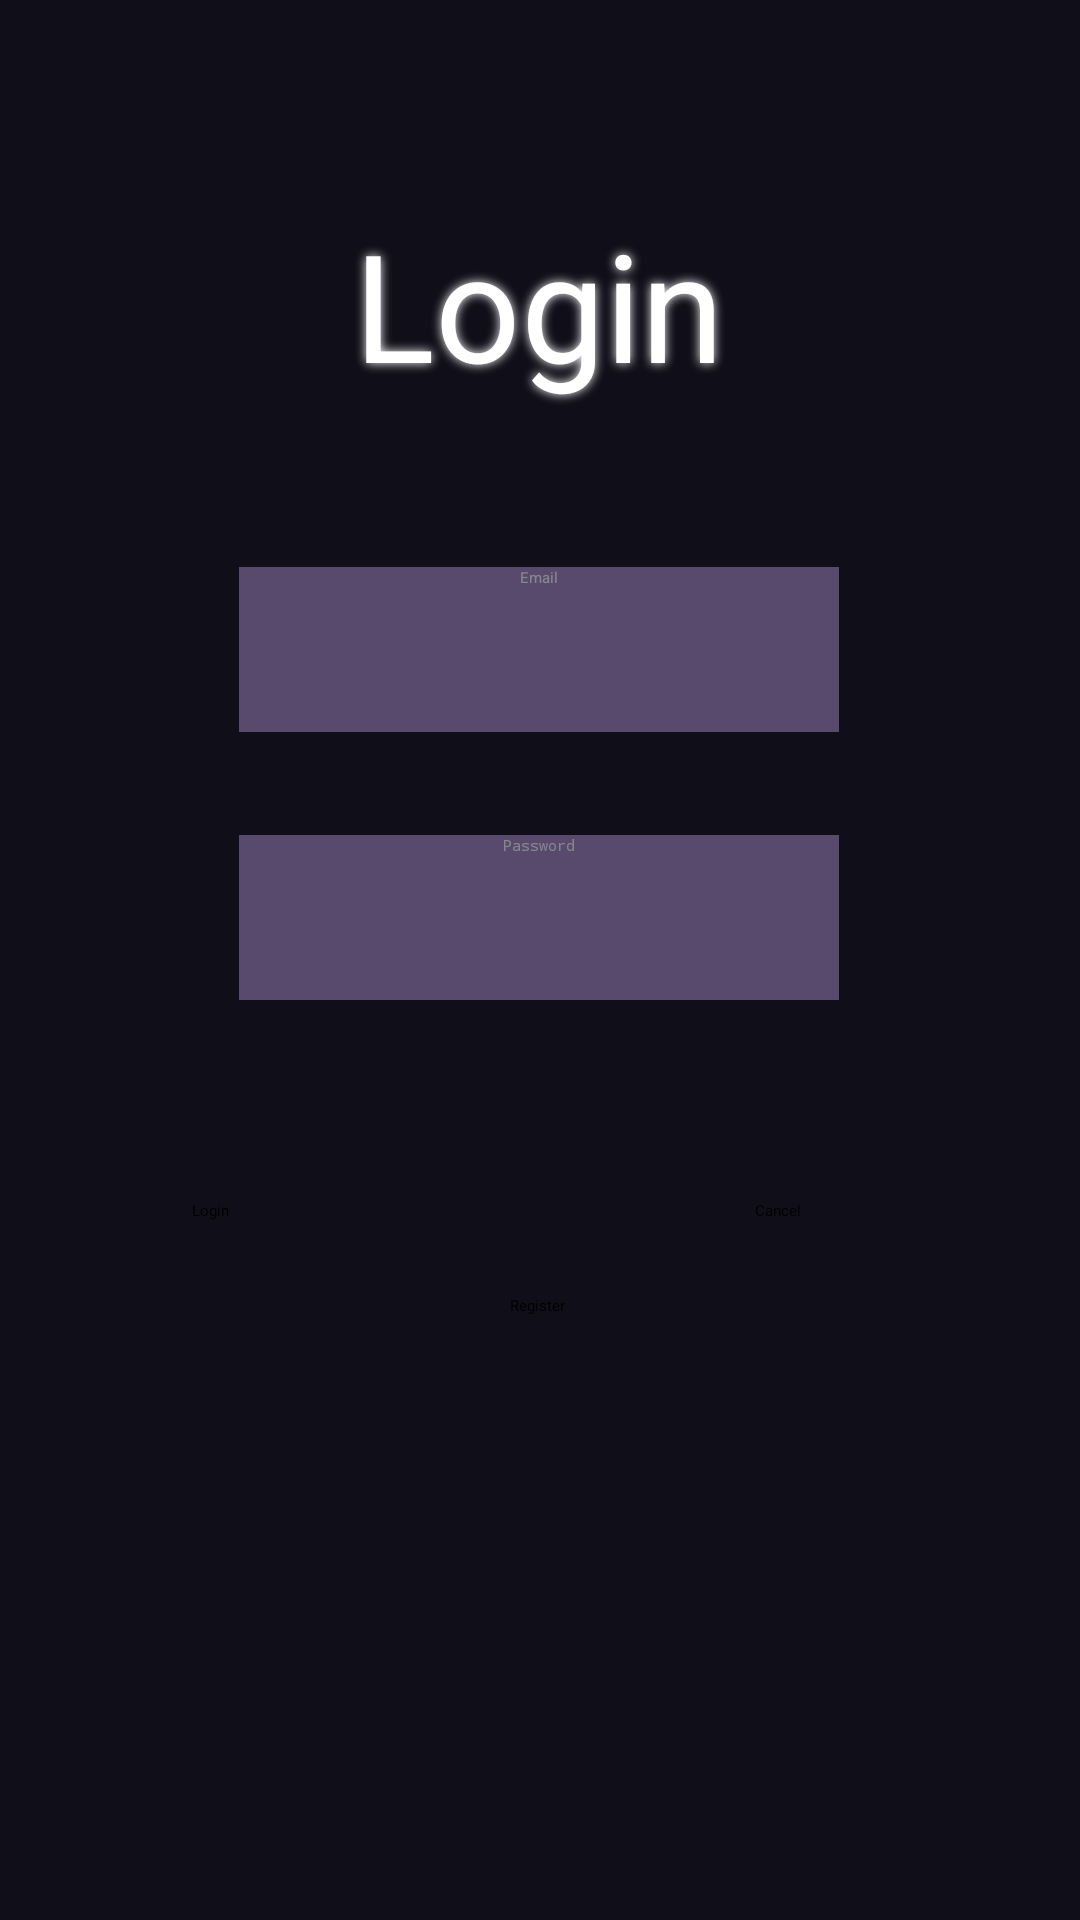

Produce the Android XML layout that renders to this screen, including the resource entries it uses.
<!-- AndroidManifest.xml: application theme Theme.SkillTrack_Java -->
<!-- res/layout/activity_login.xml -->
<?xml version="1.0" encoding="utf-8"?>
<androidx.constraintlayout.widget.ConstraintLayout xmlns:android="http://schemas.android.com/apk/res/android"
    xmlns:app="http://schemas.android.com/apk/res-auto"
    xmlns:tools="http://schemas.android.com/tools"
    android:layout_width="match_parent"
    android:layout_height="match_parent"
    android:background="@color/DarkBg"
    tools:context=".Login">

    <ImageView
        android:id="@+id/imgBackground"
        android:layout_width="match_parent"
        android:layout_height="match_parent"
        android:fadingEdge="vertical"
        android:scaleType="centerCrop"
        app:layout_constraintBottom_toBottomOf="parent"
        app:layout_constraintEnd_toEndOf="parent"
        app:layout_constraintHorizontal_bias="0.0"
        app:layout_constraintStart_toStartOf="parent"
        app:layout_constraintTop_toTopOf="parent"
        app:layout_constraintVertical_bias="1.0"
        app:srcCompat="@drawable/loginani"
        tools:ignore="ContentDescription" />

    <TextView

        android:id="@+id/tvHeader"

        android:layout_width="wrap_content"

        android:layout_height="wrap_content"

        android:layout_alignParentBottom="true"

        android:text="@string/login"
        android:padding="5dp"
        android:shadowColor="#fff"
        android:shadowDx="0.0"
        android:shadowDy="0.0"
        android:shadowRadius="8"

        android:textColor="@color/white"
        android:textSize="50sp"
        app:layout_constraintBottom_toBottomOf="parent"
        app:layout_constraintEnd_toEndOf="parent"
        app:layout_constraintHorizontal_bias="0.498"
        app:layout_constraintStart_toStartOf="parent"
        app:layout_constraintTop_toTopOf="parent"
        app:layout_constraintVertical_bias="0.112" />


    <EditText

        android:id="@+id/etEmail"

        android:layout_width="200dp"
        android:layout_height="wrap_content"
        android:alpha="0.50"

        android:background="@color/BgSecondary"
        android:hint="Email"
        android:importantForAutofill="no"
        android:inputType="textEmailAddress"
        android:minHeight="55dp"

        android:textAlignment="center"

        android:textColor="@color/white"
        android:textColorHint="@color/white"

        app:layout_constraintBottom_toBottomOf="parent"

        app:layout_constraintEnd_toEndOf="parent"

        app:layout_constraintHorizontal_bias="0.497"

        app:layout_constraintStart_toStartOf="parent"

        app:layout_constraintTop_toBottomOf="@+id/tvHeader"

        app:layout_constraintVertical_bias="0.111"

        tools:ignore="HardcodedText,LabelFor,SpeakableTextPresentCheck,TextContrastCheck" />

    <EditText

        android:id="@+id/etPassword"

        android:layout_width="200dp"
        android:layout_height="wrap_content"
        android:alpha="0.50"
        android:background="@color/BgSecondary"

        android:hint="Password"
        android:importantForAutofill="no"
        android:inputType="textPassword"
        android:minHeight="55dp"
        android:textAlignment="center"

        android:textColor="@color/white"
        android:textColorHint="@color/white"
        app:layout_constraintBottom_toBottomOf="parent"

        app:layout_constraintEnd_toEndOf="parent"

        app:layout_constraintHorizontal_bias="0.497"

        app:layout_constraintStart_toStartOf="parent"

        app:layout_constraintTop_toBottomOf="@+id/etEmail"

        app:layout_constraintVertical_bias="0.101"

        tools:ignore="HardcodedText,LabelFor,SpeakableTextPresentCheck,TextContrastCheck" />


    <Button

        android:id="@+id/btnLogin"

        android:layout_width="wrap_content"

        android:layout_height="wrap_content"

        android:layout_marginStart="64dp"

        android:onClick="loginUser"

        android:text="@string/login"

        app:layout_constraintBottom_toBottomOf="parent"

        app:layout_constraintStart_toStartOf="parent"

        app:layout_constraintTop_toBottomOf="@+id/etPassword"

        app:layout_constraintVertical_bias="0.222"
        tools:ignore="DuplicateSpeakableTextCheck" />

    <Button

        android:id="@+id/btnCancel"

        android:layout_width="wrap_content"

        android:layout_height="wrap_content"

        android:onClick="cancelFields"

        android:text="@string/cancel"

        app:layout_constraintBottom_toBottomOf="parent"

        app:layout_constraintEnd_toEndOf="parent"

        app:layout_constraintHorizontal_bias="0.653"

        app:layout_constraintStart_toEndOf="@+id/btnLogin"

        app:layout_constraintTop_toBottomOf="@+id/etPassword"

        app:layout_constraintVertical_bias="0.222" />

    <Button

        android:id="@+id/btnReg"

        android:layout_width="wrap_content"

        android:layout_height="wrap_content"

        android:onClick="regScreen"

        android:text="@string/register"

        app:layout_constraintBottom_toBottomOf="parent"

        app:layout_constraintEnd_toEndOf="parent"

        app:layout_constraintHorizontal_bias="0.498"

        app:layout_constraintStart_toStartOf="parent"

        app:layout_constraintTop_toBottomOf="@+id/btnLogin"

        app:layout_constraintVertical_bias="0.109" />
</androidx.constraintlayout.widget.ConstraintLayout>
<!-- resources referenced by this layout -->
<resources>
  <color name="BgSecondary">#9f86c0</color>
  <color name="DarkBg">#100e18</color>
  <color name="white">#FFFFFFFF</color>
  <string name="cancel">Cancel</string>
  <string name="login">Login</string>
  <string name="register">Register</string>
  <style name="Theme.SkillTrack_Java" parent="Theme.MaterialComponents.DayNight.NoActionBar">
          
          <item name="colorPrimary">@color/BgSecondary</item>
          <item name="colorPrimaryVariant">@color/DarkBg</item>
          <item name="colorOnPrimary">@color/white</item>
          
          <item name="colorSecondary">@color/BgSecondary</item>
          <item name="colorSecondaryVariant">@color/BgSecondary</item>
          <item name="colorOnSecondary">@color/white</item>
          
          <item name="android:statusBarColor">?attr/colorPrimaryVariant</item>
          
          <item name="android:windowAnimationStyle">@style/CustomActivityAnimation</item>
      </style>
  <style name="CustomActivityAnimation" parent="@android:style/Animation.Activity">
          <item name="android:activityOpenEnterAnimation">@anim/slide_in_right</item>
          <item name="android:activityOpenExitAnimation">@anim/slide_out_left</item>
      </style>
</resources>
